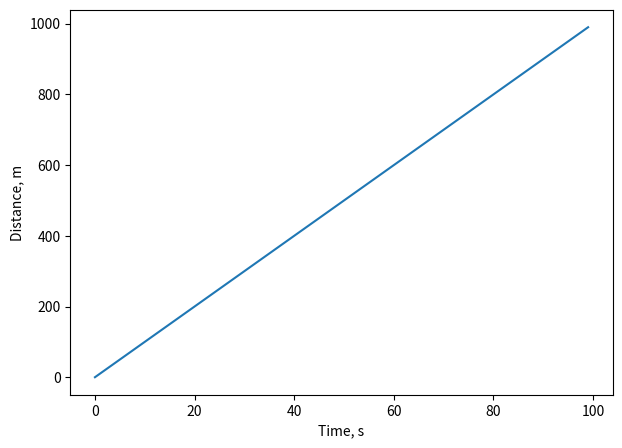
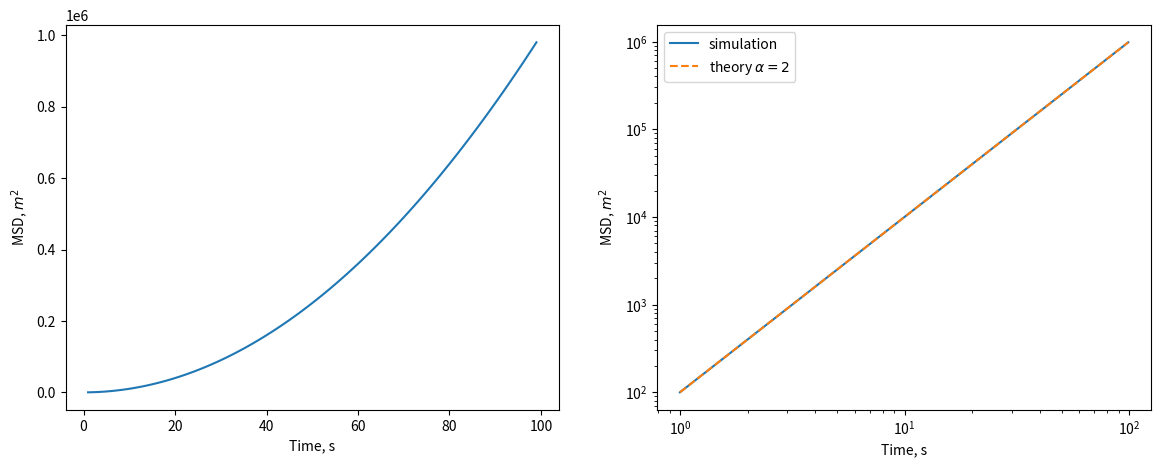
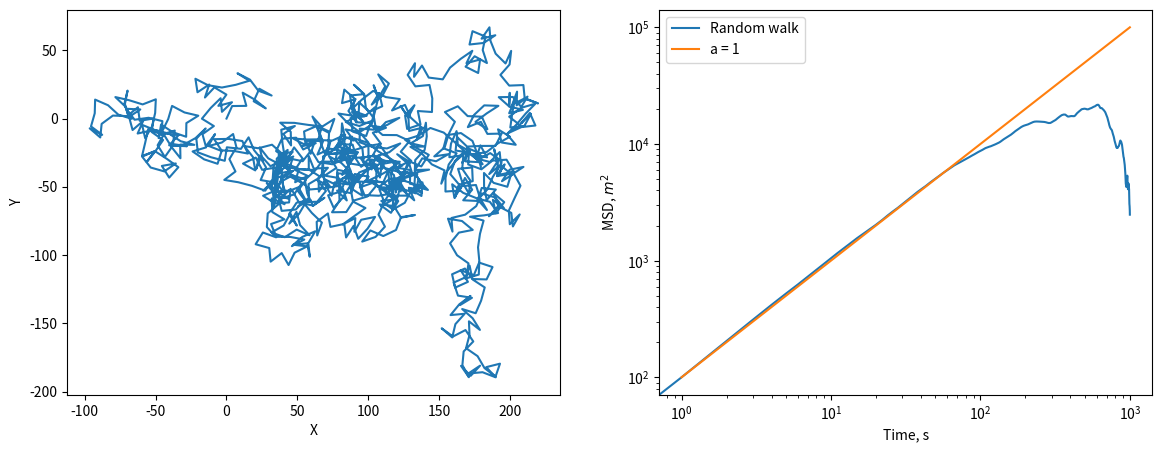
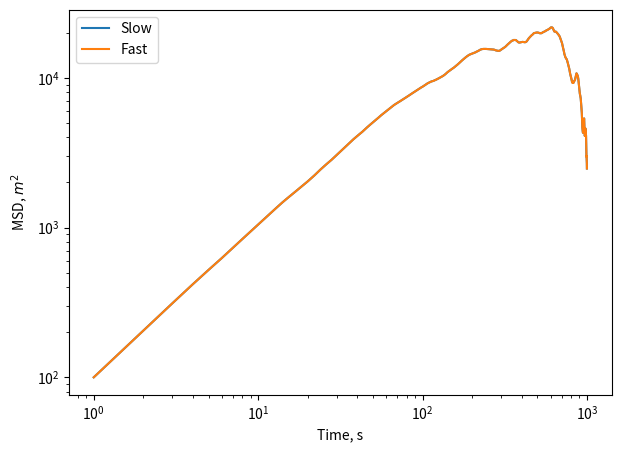

Generate these figures, in order, with matplotlib:
import numpy as np
import matplotlib.pyplot as plt

plt.figure(figsize=(7, 5))
plt.plot(np.arange(0, 100), np.arange(0, 100) * 10)
plt.xlabel("Time, s")
plt.ylabel("Distance, m")
plt.savefig("straight_motion.png", dpi=300, bbox_inches="tight")
plt.show()


def straight_msd(x, y):
    msd = np.zeros((len(x), 2))
    for i in range(len(x)):
        for j in range(i + 1, len(x)):
            msd[j - i, 0] += (x[i] - x[j]) ** 2 + (y[i] - y[j]) ** 2
            msd[j - i, 1] += 1
    return np.divide(
        msd[:, 0],
        msd[:, 1],
        out=np.zeros_like(msd[:, 0]),
        where=msd[:, 1] != 0,
    )


fig, axs = plt.subplots(1, 2, figsize=(14, 5))
axs[0].plot(np.arange(1, 100), straight_msd(np.arange(100) * 10, np.zeros(100))[1:])
axs[0].set_xlabel("Time, s")
axs[0].set_ylabel(r"MSD, $m^2$")

axs[1].plot(
    np.arange(1, 100),
    straight_msd(np.arange(100) * 10, np.zeros(100))[1:],
    label="simulation",
)
axs[1].plot(
    np.arange(1, 100), (np.arange(1, 100) * 10) ** 2, "--", label=r"theory $\alpha=2$"
)
axs[1].set_xlabel("Time, s")
axs[1].set_ylabel(r"MSD, $m^2$")
axs[1].set_xscale("log")
axs[1].set_yscale("log")
axs[1].legend()
plt.savefig("straight_motion_msd+log.png", dpi=300, bbox_inches="tight")
plt.show()


def random_walk_2d(n=100):
    r = 10
    phi = np.random.uniform(0, 2 * np.pi, n - 1)
    x = np.zeros(n)
    y = np.zeros(n)

    x[1:] = r * np.cos(phi)
    y[1:] = r * np.sin(phi)
    return np.cumsum(x), np.cumsum(y)


def straight_msd(x, y):
    msd = np.zeros((len(x), 2))
    for i in range(len(x)):
        for j in range(i + 1, len(x)):
            msd[j - i, 0] += (x[i] - x[j]) ** 2 + (y[i] - y[j]) ** 2
            msd[j - i, 1] += 1
    return np.divide(
        msd[:, 0],
        msd[:, 1],
        out=np.zeros_like(msd[:, 0]),
        where=msd[:, 1] != 0,
    )


x, y = random_walk_2d(n=1000)
fig, axs = plt.subplots(1, 2, figsize=(14, 5))
axs[0].plot(x, y)
axs[0].set_xlabel("X")
axs[0].set_ylabel(r"Y")

axs[1].plot(np.arange(len(x)), straight_msd(x, y), label="Random walk")
axs[1].plot(np.arange(1, len(x)), 100 * np.arange(1, len(x)), label="a = 1")
axs[1].set_xlabel("Time, s")
axs[1].set_ylabel(r"MSD, $m^2$")
axs[1].set_xscale("log")
axs[1].set_yscale("log")
axs[1].legend()
plt.savefig("traj_random_walk_msd_log.png", dpi=300, bbox_inches="tight")
plt.show()


def autocorrFFT(x):
    N = len(x)
    F = np.fft.fft(x, n=2 * N)  # 2*N because of zero-padding
    PSD = F * F.conjugate()  # power spectrum density
    res = np.fft.ifft(PSD)
    res = (res[:N]).real  # now we have the autocorrelation in convention B
    n = N * np.ones(N) - np.arange(0, N)  # divide res(m) by (N-m)
    return res / n  # this is the autocorrelation in convention A


def msd_fft(r):
    N = len(r)
    D = np.square(r).sum(axis=1)
    D = np.append(D, 0)
    S2 = sum([autocorrFFT(r[:, i]) for i in range(r.shape[1])])
    Q = 2 * D.sum()
    S1 = np.zeros(N)
    for m in range(N):
        Q = Q - D[m - 1] - D[N - m]
        S1[m] = Q / (N - m)
    return S1 - 2 * S2


r = np.array([x, y]).T
fast_msd = msd_fft(r)
slow_msd = straight_msd(x, y)
plt.figure(figsize=(7, 5))
plt.plot(np.arange(1, len(x)), slow_msd[1:], label="Slow")
plt.plot(np.arange(1, len(x)), fast_msd[1:], label="Fast")

plt.xlabel("Time, s")
plt.ylabel(r"MSD, $m^2$")
plt.xscale("log")
plt.yscale("log")
plt.legend()
plt.savefig("comparison_methods.png", dpi=300, bbox_inches="tight")
plt.show()

# IPython magic block
# uncomment if you know what you are doing
# x,y = random_walk_2d(n=3000)
# r=np.array([x,y]).T
#%timeit msd_fft(r)
#%timeit straight_msd(x,y)
